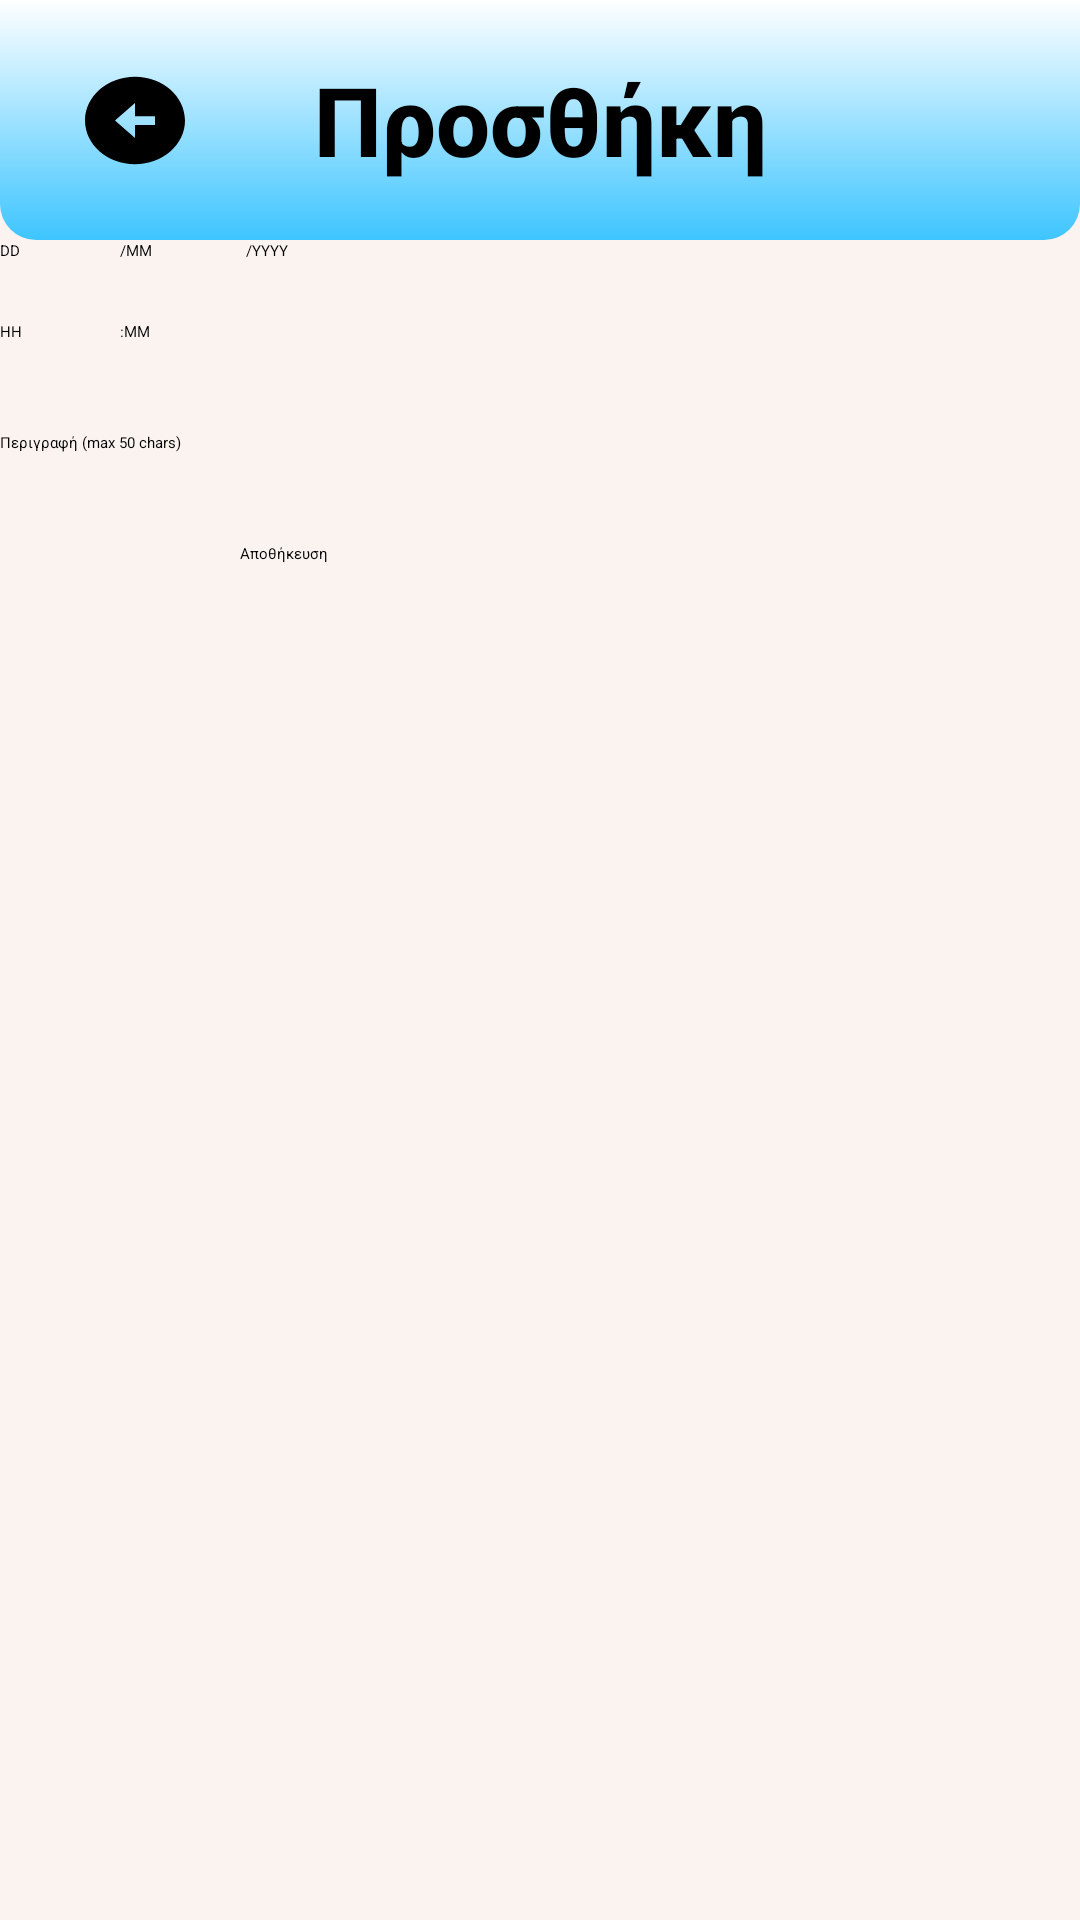

Android layout source for this screen:
<!-- AndroidManifest.xml: application theme Theme.UniHub -->
<!-- res/layout/activity_add_event.xml -->
<?xml version="1.0" encoding="utf-8"?>
<LinearLayout xmlns:android="http://schemas.android.com/apk/res/android"
    android:layout_width="match_parent"
    android:layout_height="match_parent"
    xmlns:app="http://schemas.android.com/apk/res-auto"
    android:orientation="vertical"
    android:background="#37E7C5BB">

    <RelativeLayout
        android:id="@+id/topBar"
        android:layout_width="match_parent"
        android:layout_height="80dp"
        android:background="@drawable/bgr"
        android:padding="10dp"
        app:layout_constraintTop_toTopOf="parent"
        app:layout_constraintStart_toStartOf="parent"
        app:layout_constraintEnd_toEndOf="parent">

        <ImageButton
            android:id="@+id/BackButton"
            android:layout_width="70dp"
            android:layout_height="70dp"
            android:layout_centerVertical="true"
            android:layout_alignParentStart="true"
            android:contentDescription="Back"
            android:background="@android:color/transparent"
            android:src="@drawable/back_icon"
            android:scaleType="centerInside"/>

        <TextView
            android:id="@+id/progress_text"
            android:layout_width="180dp"
            android:layout_height="match_parent"
            android:text="Προσθήκη"
            android:layout_centerInParent="true"
            android:gravity="center"
            android:textSize="32sp"
            android:textStyle="bold"
            android:textColor="#000000"
            android:fontFamily="sans-serif-medium" />
    </RelativeLayout>

    <LinearLayout
        android:layout_width="wrap_content"
        android:layout_height="wrap_content"
        android:orientation="horizontal">

        <EditText
            android:id="@+id/etDay"
            android:layout_width="40dp"
            android:layout_height="wrap_content"
            android:hint="DD"
            android:inputType="number"
            android:maxLength="2"
            android:textColor="@android:color/black"/>

        <TextView
            android:layout_width="wrap_content"
            android:layout_height="wrap_content"
            android:text="/"
            android:textColor="@android:color/black"/>

        <EditText
            android:id="@+id/etMonth"
            android:layout_width="40dp"
            android:layout_height="wrap_content"
            android:hint="MM"
            android:inputType="number"
            android:maxLength="2"
            android:textColor="@android:color/black"/>

        <TextView
            android:layout_width="wrap_content"
            android:layout_height="wrap_content"
            android:text="/"
            android:textColor="@android:color/black"/>

        <EditText
            android:id="@+id/etYear"
            android:layout_width="60dp"
            android:layout_height="wrap_content"
            android:hint="YYYY"
            android:inputType="number"
            android:maxLength="4"
            android:textColor="@android:color/black"/>
    </LinearLayout>

    <LinearLayout
        android:layout_width="wrap_content"
        android:layout_height="wrap_content"
        android:orientation="horizontal"
        android:layout_marginTop="20dp">

        <EditText
            android:id="@+id/etHour"
            android:layout_width="40dp"
            android:layout_height="wrap_content"
            android:hint="HH"
            android:inputType="number"
            android:maxLength="2"
            android:textColor="@android:color/black"/>

        <TextView
            android:layout_width="wrap_content"
            android:layout_height="wrap_content"
            android:text=":"
            android:textColor="@android:color/black"/>

        <EditText
            android:id="@+id/etMinute"
            android:layout_width="40dp"
            android:layout_height="wrap_content"
            android:hint="MM"
            android:inputType="number"
            android:maxLength="2"
            android:textColor="@android:color/black"/>
    </LinearLayout>

    <EditText
        android:id="@+id/etDescription"
        android:layout_width="match_parent"
        android:layout_height="wrap_content"
        android:hint="Περιγραφή (max 50 chars)"
        android:maxLength="50"
        android:textColor="@android:color/black"
        android:layout_marginTop="30dp"/>

    <Button
        android:id="@+id/btnSave"
        android:layout_width="200dp"
        android:layout_height="wrap_content"
        android:text="Αποθήκευση"
        android:layout_marginTop="30dp"
        android:textColor="#000000"
        android:backgroundTint="#3ec5ff"
        android:layout_gravity="center_horizontal"/>

</LinearLayout>
<!-- resources referenced by this layout -->
<resources>
  <!-- drawable back_icon (drawable) -->
  <vector xmlns:android="http://schemas.android.com/apk/res/android" android:height="35dp" android:tint="#000" android:viewportHeight="24" android:viewportWidth="24" android:width="40dp">
        
      <path android:fillColor="@android:color/white" android:pathData="M2,12c0,5.52 4.48,10 10,10s10,-4.48 10,-10c0,-5.52 -4.48,-10 -10,-10C6.48,2 2,6.48 2,12zM12,11l4,0v2l-4,0l0,3l-4,-4l4,-4L12,11z"/>
      
  </vector>
  <!-- drawable bgr (drawable) -->
  <?xml version="1.0" encoding="utf-8"?>
  <selector xmlns:android="http://schemas.android.com/apk/res/android">
      <item>
          <shape android:shape="rectangle">
              <gradient android:startColor="#ffff"
                  android:endColor="#3ec5ff"
                  android:angle="270"/>
              <corners android:bottomRightRadius="12dp"
                  android:bottomLeftRadius="12dp" />
          </shape>
      </item>
  </selector>
  <style name="Theme.UniHub" parent="Base.Theme.UniHub">
          
          <item name="android:navigationBarColor">@android:color/transparent</item>
          <item name="android:statusBarColor">@android:color/transparent</item>
          <item name="android:windowLightStatusBar">?attr/isLightTheme</item>
      </style>
</resources>
